Run: headless pygame with SDL's dummy video driver; simulated clock (each Clock.tick advances the game by its frame time, no real sleeping); random seed 0; keys injected as events and as key.get_pressed() state; no mouse input.
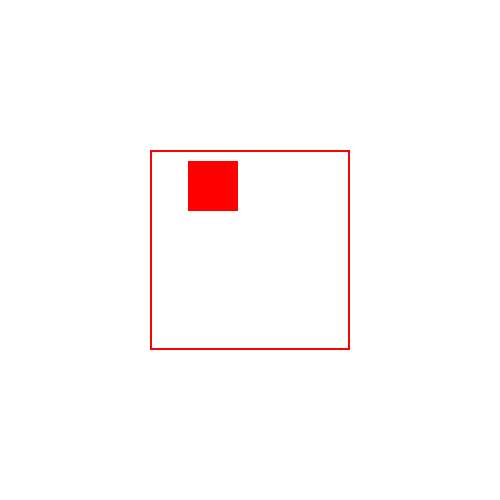
Frame 1 of 4 · flips 1–60 · no input
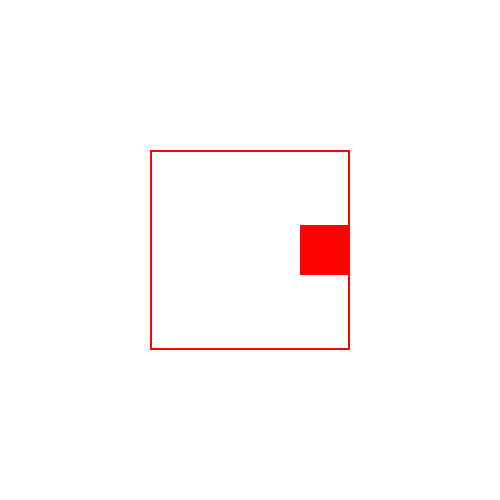
Frame 2 of 4 · flips 61–180 · tapped SPACE, RETURN · held RIGHT (→), D
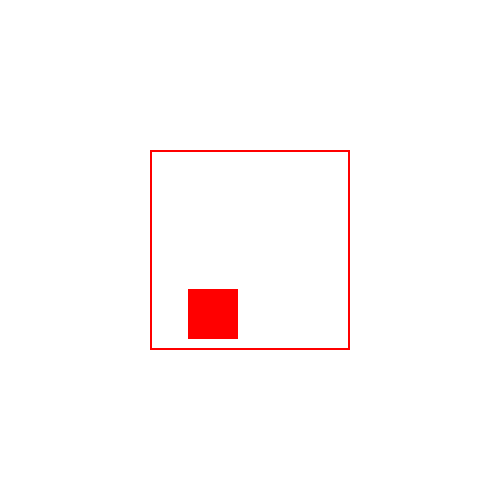
Frame 3 of 4 · flips 181–300 · held DOWN (↓), S
Frame 4 of 4 · flips 301–420 · held LEFT (←), A, UP (↑), W · screen same as frame 1, image omitted

The pygame program that drew these frames:

import pygame
import sys
import math

# Initialize Pygame
pygame.init()

# Constants
WIDTH, HEIGHT = 500, 500
FPS = 60

# Colors
WHITE = (255, 255, 255)
RED = (255, 0, 0)

# Initialize the window
screen = pygame.display.set_mode((WIDTH, HEIGHT))
pygame.display.set_caption("Rotating Square")

# Clock to control the frame rate
clock = pygame.time.Clock()

# Square properties
center_x, center_y = WIDTH // 2, HEIGHT // 2
large_square_size = 200
small_square_size = 50
angle = 0

# Main game loop
running = True
while running:
    for event in pygame.event.get():
        if event.type == pygame.QUIT:
            running = False

    # Clear the screen
    screen.fill(WHITE)

    # Rotate the small square around the center of the large square
    angle += -10  # You can adjust the rotation speed by changing this value
    radian_angle = math.radians(angle)
    small_square_x = center_x + int(math.cos(radian_angle) * (large_square_size / 2 - small_square_size / 2))
    small_square_y = center_y - int(math.sin(radian_angle) * (large_square_size / 2 - small_square_size / 2))

    # Draw the large square
    pygame.draw.rect(screen, RED, (center_x - large_square_size // 2, center_y - large_square_size // 2,
                                   large_square_size, large_square_size),width=2)

    # Draw the rotating small square
    pygame.draw.rect(screen, RED, (small_square_x - small_square_size // 2, small_square_y - small_square_size // 2,
                                   small_square_size, small_square_size))

    # Update the display
    pygame.display.flip()

    # Cap the frame rate
    clock.tick(FPS)

# Quit Pygame
pygame.quit()
sys.exit()
